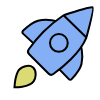
t = 0.00 s
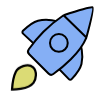
t = 0.03 s
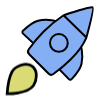
t = 0.08 s
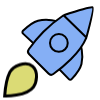
t = 0.10 s
t = 0.13 s: frame unchanged from t = 0.08 s, image omitted
t = 0.18 s: frame unchanged from t = 0.03 s, image omitted

The animated SVG that drew these frames (rendered in a browser with its animation timeline set to each time). Animation: 1 CSS @keyframes rule; one cycle of 0.20 s, repeats indefinitely.

<svg width="100" height="100" viewBox="0 0 100 100" fill="none" xmlns="http://www.w3.org/2000/svg" style="width: 100px; height: 100px;"><style>
     .line-rocket1 {animation:line-rocket1-flame 200ms infinite linear; transform-origin: 34px 70px;}
     @keyframes line-rocket1-flame {
         0%{transform:scale(1);}
         50%{transform:scale(1.5);}
     }
     @media (prefers-reduced-motion: reduce) {
         .line-rocket1 {
             animation: none;
         }
     }
    </style><path class="stroke1 fill1" d="M23.0423 33.6122L34.8942 44.674L57.9797 21.5885C57.9797 21.5885 48.2127 18.0368 38.0018 20.7005C32.3771 22.1678 25.8108 28.0755 22.9855 30.824C22.1921 31.5959 22.233 32.8568 23.0423 33.6122Z" fill="rgba(133,175,245,1)" stroke="#000" stroke-width="2px" style="animation-duration: 0.2s;"></path><path class="stroke1 fill1" d="M68.8384 79.1389L57.5715 67.4818L80.2505 43.997C80.2505 43.997 83.9721 53.7004 81.487 63.9562C80.1181 69.6057 74.3259 76.2741 71.6272 79.147C70.8692 79.9538 69.6077 79.9348 68.8384 79.1389Z" fill="rgba(133,175,245,1)" stroke="#000" stroke-width="2px" style="animation-duration: 0.2s;"></path><path class="fill1" d="M48.4639 73.5645L29.1921 54.2927C27.8323 52.9329 27.6346 50.8041 28.7698 49.2518C31.5469 45.4541 37.0548 38.2696 43.4415 31.8028C52.6523 22.4763 63.5869 15.2089 63.5869 15.2089C63.5869 15.2089 90.8321 6.49408 92.608 7.38198C94.3838 8.26989 86.3926 37.5707 86.3926 37.5707C86.3926 37.5707 81.9531 48.2255 70.8511 59.2124C63.356 66.6298 56.7991 71.5952 53.3297 74.0386C51.8113 75.108 49.7772 74.8778 48.4639 73.5645Z" fill="rgba(133,175,245,1)" stroke-width="2px" style="animation-duration: 0.2s;"></path><path class="stroke1" d="M63.5869 15.2089C63.5869 15.2089 52.6523 22.4763 43.4415 31.8028C37.0548 38.2696 31.5469 45.4541 28.7698 49.2518C27.6346 50.8041 27.8323 52.9329 29.1921 54.2927L48.4639 73.5645C49.7772 74.8778 51.8113 75.108 53.3297 74.0386C56.7991 71.5952 63.356 66.6298 70.8511 59.2124C81.9531 48.2255 86.3926 37.5707 86.3926 37.5707M63.5869 15.2089C63.5869 15.2089 90.8321 6.49408 92.608 7.38198C94.3838 8.26988 86.3926 37.5707 86.3926 37.5707M63.5869 15.2089L86.3926 37.5707" stroke="#000" stroke-width="2px" style="animation-duration: 0.2s;"></path><circle class="stroke1 fill1" cx="58.8676" cy="42.8981" r="8.87904" fill="rgba(133,175,245,1)" stroke="#000" stroke-width="2px" style="animation-duration: 0.2s;"></circle><path class="line-rocket1 stroke2 fill2" d="M33.5956 81.36C35.7821 78.4143 37.1248 71.0988 33.1053 67.5155C28.5122 63.4209 19.8661 67.5155 17.9048 71.4711C15.0996 77.1284 14.4724 87.2933 14.4724 87.2933C14.4724 87.2933 28.9233 87.6546 33.5956 81.36Z" fill="rgba(219,219,117,1)" stroke="#000" stroke-width="2px" style="animation-duration: 0.2s;"></path></svg>